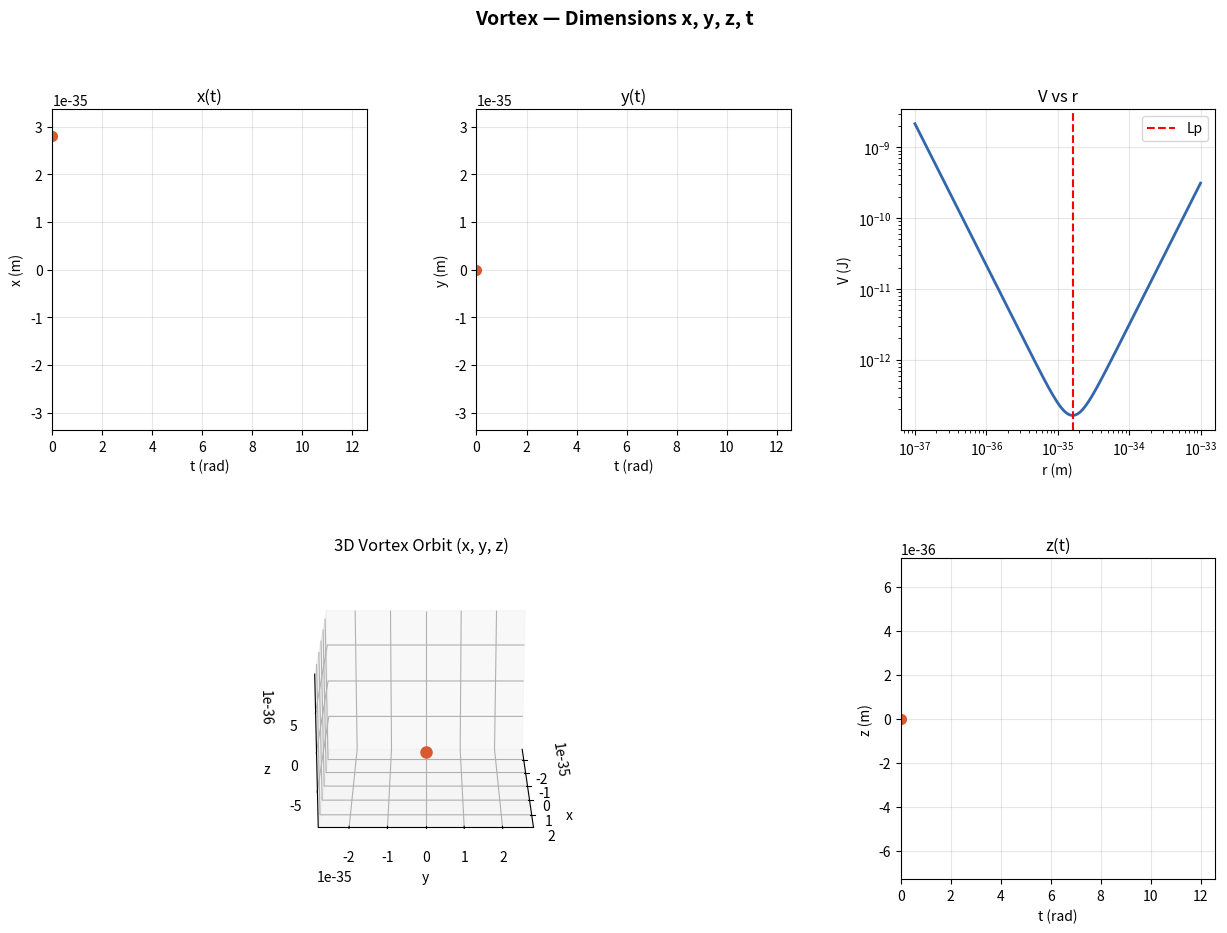

This chart was generated by the following Python code:
# =====================================================
#  TIME ANIMATION — Vortex evolving with dimension t
#  Display x, y, z, t in a single figure
# =====================================================

import numpy as np
import matplotlib.pyplot as plt
import matplotlib.gridspec as gridspec
from mpl_toolkits.mplot3d import Axes3D
from matplotlib.animation import FuncAnimation

c = 3.0e8; Lp = 1.62e-35; m_e = 9.11e-31

# Duality potential — Vortex In + Out symmetry
def V(r): return m_e * c**2 * (Lp**2 / r**2 + r**2 / Lp**2)

fig = plt.figure(figsize=(15, 10))
fig.suptitle('Vortex — Dimensions x, y, z, t',
             fontsize=14, fontweight='bold')

gs = gridspec.GridSpec(2, 3, figure=fig,
                       hspace=0.4, wspace=0.35)
ax_xt = fig.add_subplot(gs[0, 0])   # x vs t
ax_yt = fig.add_subplot(gs[0, 1])   # y vs t
ax_vr = fig.add_subplot(gs[0, 2])   # V vs r
ax_3d = fig.add_subplot(gs[1, :2], projection='3d')   # 3D orbit
ax_zt = fig.add_subplot(gs[1, 2])   # z vs t

# Stable circular orbit at r = sqrt(3)*Lp
N = 200
t = np.linspace(0, 4 * np.pi, N)
r0 = np.sqrt(3) * Lp
x0 = r0 * np.cos(t)
y0 = r0 * np.sin(t)
z0 = 0.3 * Lp * np.sin(3 * t)      # z oscillation
r1d = np.logspace(-37, -33, 300)

# Static plot initialisation
ax_vr.semilogy(r1d, V(r1d), '#3266ad', lw=2)
ax_vr.axvline(Lp, color='red', ls='--', label='Lp')
ax_vr.set_xscale('log')
ax_vr.set_title('V vs r')
ax_vr.set_xlabel('r (m)')
ax_vr.set_ylabel('V (J)')
ax_vr.legend()
ax_vr.grid(True, alpha=0.3)

# Animation lines and points
lxt, pxt = ax_xt.plot([], [], '#534ab7', lw=1.2)[0], \
           ax_xt.plot([], [], 'o', color='#d85a30', ms=7)[0]
lyt, pyt = ax_yt.plot([], [], '#1d9e75', lw=1.2)[0], \
           ax_yt.plot([], [], 'o', color='#d85a30', ms=7)[0]
lzt, pzt = ax_zt.plot([], [], '#ba7517', lw=1.2)[0], \
           ax_zt.plot([], [], 'o', color='#d85a30', ms=7)[0]
l3d, = ax_3d.plot([], [], [], '#3266ad', lw=1.5)
p3d, = ax_3d.plot([], [], [], 'o', color='#d85a30', ms=8)

for ax, ttl, xl, yl in [
    (ax_xt, 'x(t)', 't (rad)', 'x (m)'),
    (ax_yt, 'y(t)', 't (rad)', 'y (m)'),
    (ax_zt, 'z(t)', 't (rad)', 'z (m)')]:
    ax.set_xlim(0, t[-1])
    ax.set_ylim(-r0 * 1.2, r0 * 1.2)
    ax.set_title(ttl)
    ax.set_xlabel(xl)
    ax.set_ylabel(yl)
    ax.grid(True, alpha=0.3)
ax_zt.set_ylim(-z0.max() * 1.5, z0.max() * 1.5)

ax_3d.set_xlim(-r0, r0)
ax_3d.set_ylim(-r0, r0)
ax_3d.set_zlim(-z0.max() * 2, z0.max() * 2)
ax_3d.set_xlabel('x')
ax_3d.set_ylabel('y')
ax_3d.set_zlabel('z')
ax_3d.set_title('3D Vortex Orbit (x, y, z)')

def animate(i):
    k = i + 1
    lxt.set_data(t[:k], x0[:k])
    pxt.set_data([t[i]], [x0[i]])
    lyt.set_data(t[:k], y0[:k])
    pyt.set_data([t[i]], [y0[i]])
    lzt.set_data(t[:k], z0[:k])
    pzt.set_data([t[i]], [z0[i]])
    l3d.set_data_3d(x0[:k], y0[:k], z0[:k])
    p3d.set_data_3d([x0[i]], [y0[i]], [z0[i]])
    ax_3d.view_init(elev=20, azim=i * 0.5)   # auto‑rotate
    return lxt, pxt, lyt, pyt, lzt, pzt, l3d, p3d

ani = FuncAnimation(fig, animate, frames=N,
                    interval=40, blit=True)
plt.show()
# Save: ani.save('vortex.gif', fps=25, dpi=100)
